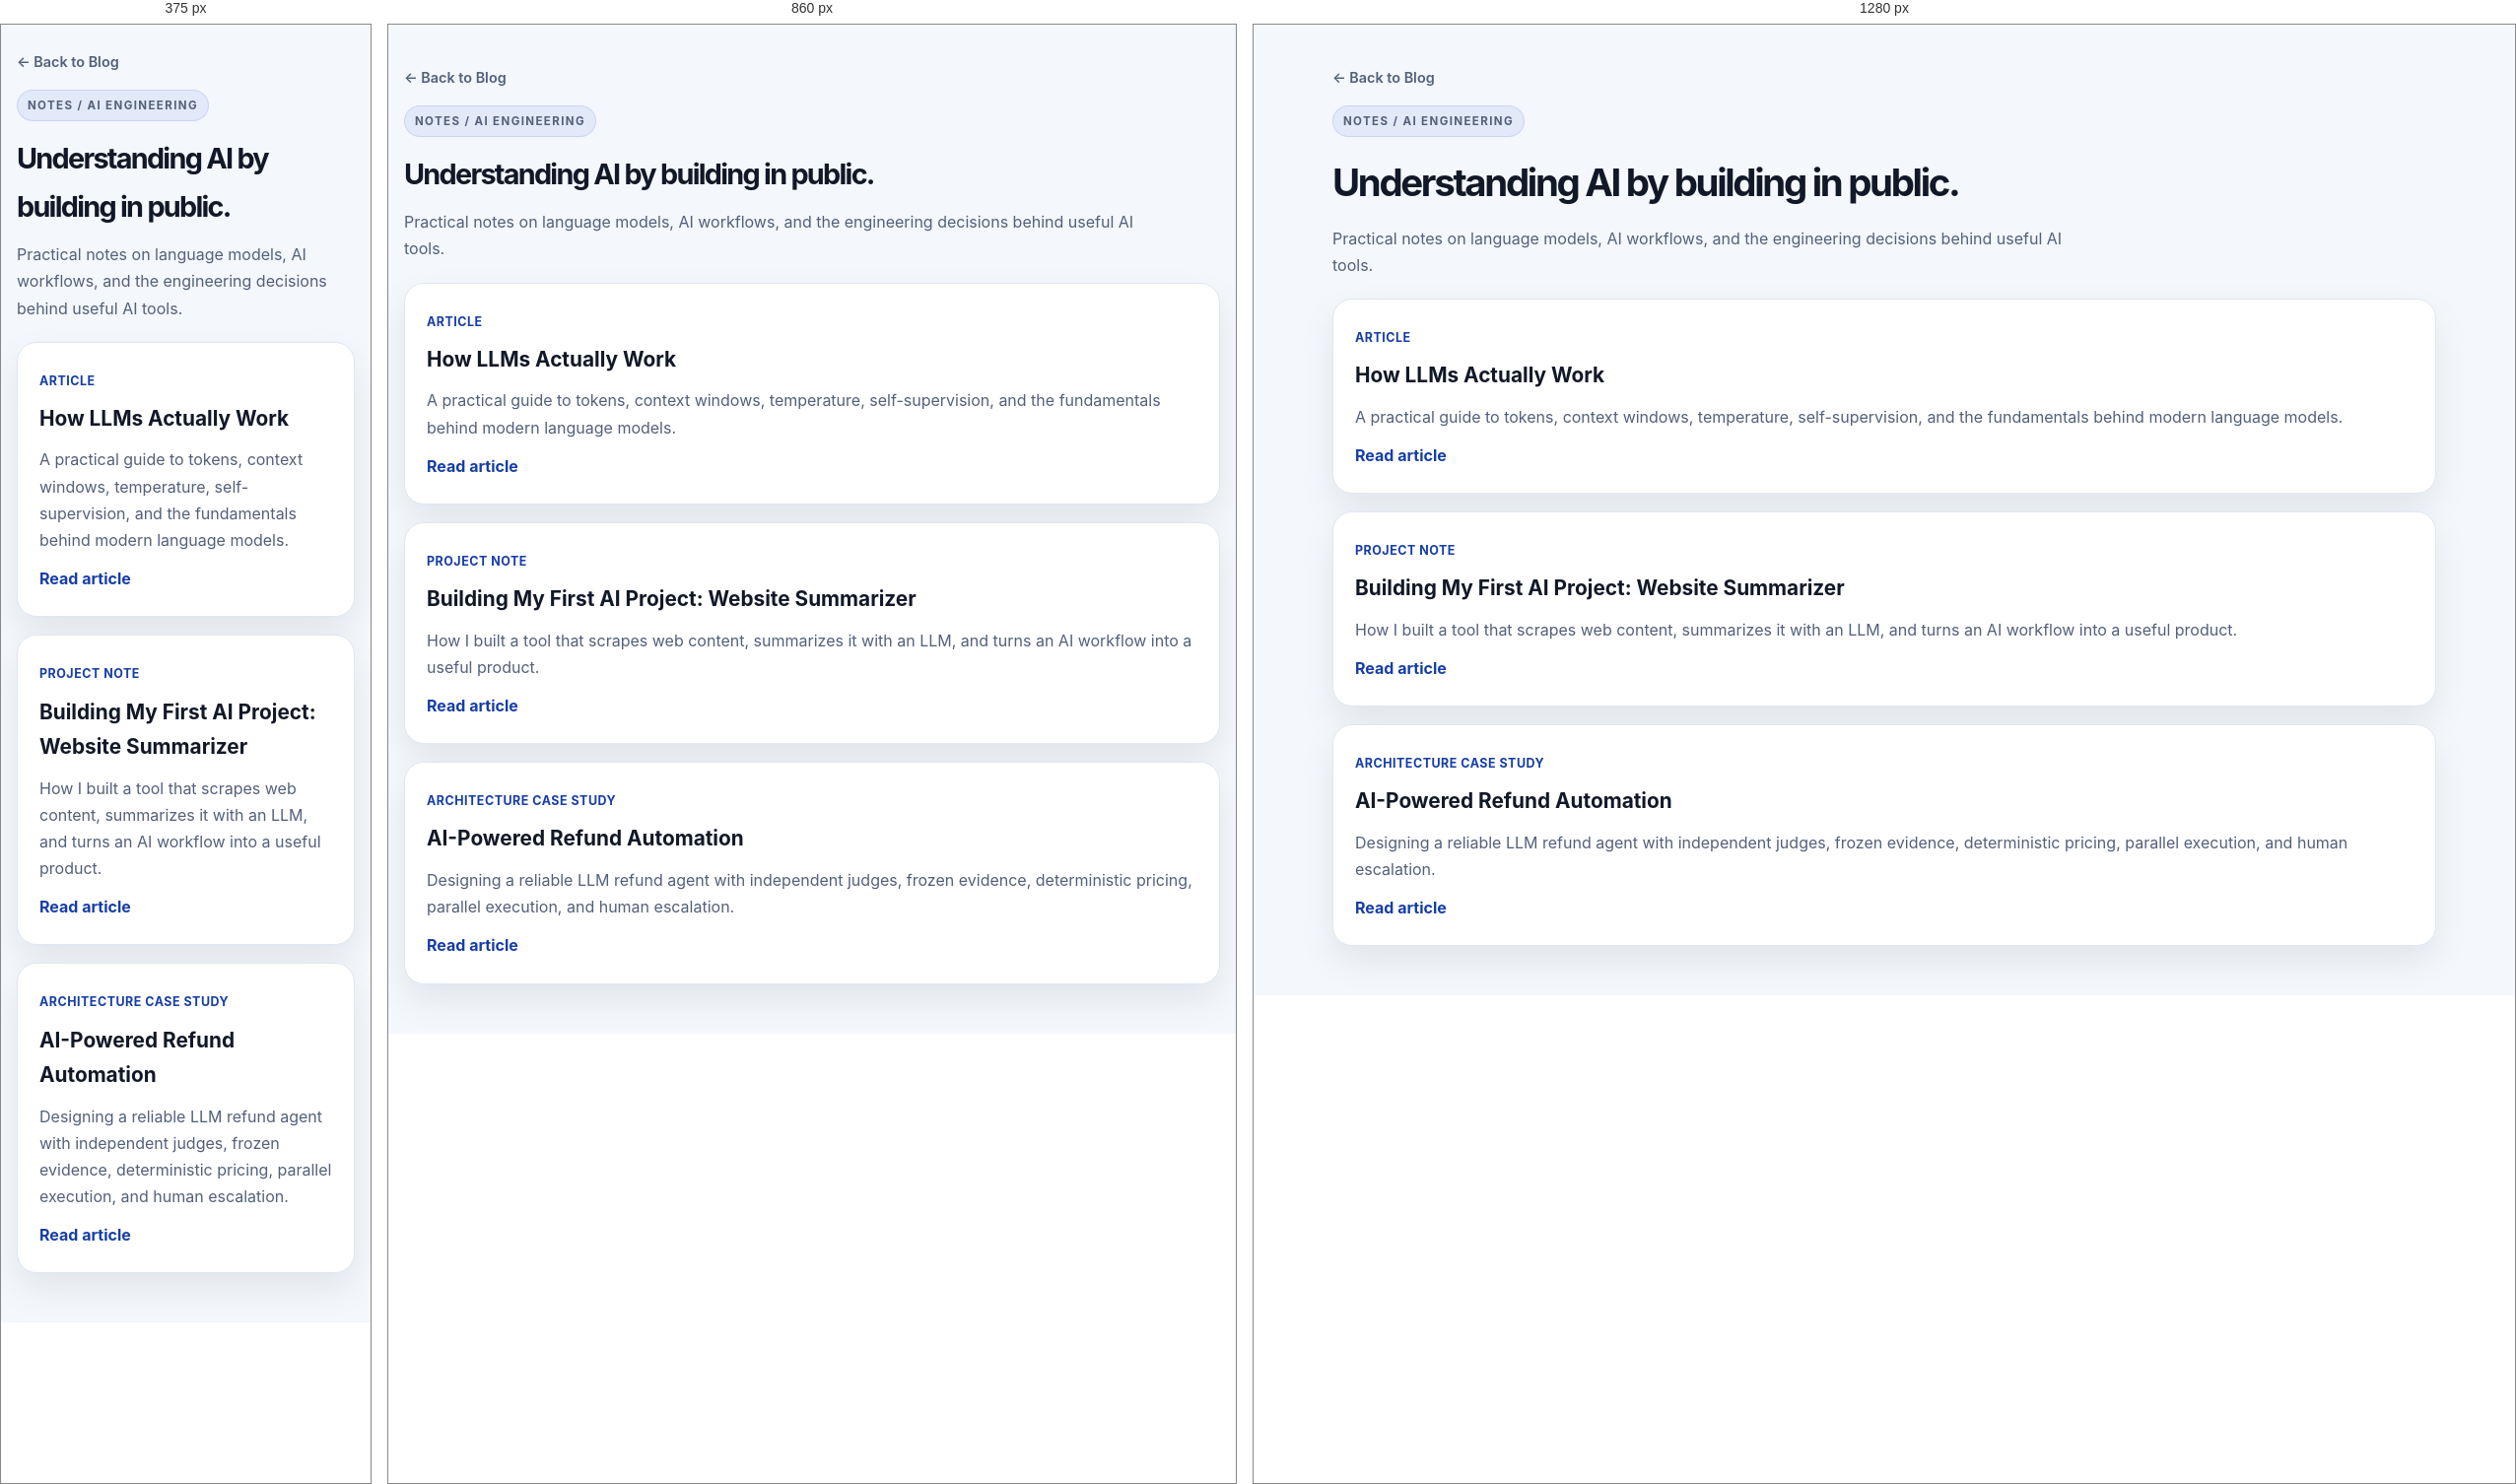
Rendered at 375 px, 860 px and 1280 px, left to right.

<!-- file: index.html -->
<!doctype html>
<html lang="en">
  <head>
    <meta charset="UTF-8">
    <meta name="viewport" content="width=device-width, initial-scale=1">
    <title>AI Notes | Rajender Karra</title>
    <link rel="stylesheet" href="../../styles.css">
  </head>
  <body>
    <div data-include="header.html"></div>

    <main class="page-shell">
      <div class="container blog-section-content">
        <a class="back-link" href="../">&larr; Back to Blog</a>
        <header class="page-header blog-section-header">
          <p class="eyebrow">Notes / AI engineering</p>
          <h1>Understanding AI by building in public.</h1>
          <p>
            Practical notes on language models, AI workflows, and the engineering
            decisions behind useful AI tools.
          </p>
        </header>

        <div class="blog-list">
          <article class="blog-item">
            <span class="date">Article</span>
            <h3>How LLMs Actually Work</h3>
            <p>
              A practical guide to tokens, context windows, temperature,
              self-supervision, and the fundamentals behind modern language models.
            </p>
            <a href="llm-introduction.html">Read article</a>
          </article>

          <article class="blog-item">
            <span class="date">Project Note</span>
            <h3>Building My First AI Project: Website Summarizer</h3>
            <p>
              How I built a tool that scrapes web content, summarizes it with an LLM,
              and turns an AI workflow into a useful product.
            </p>
            <a href="website-summarizer.html">Read article</a>
          </article>

          <article class="blog-item">
            <span class="date">Architecture Case Study</span>
            <h3>AI-Powered Refund Automation</h3>
            <p>
              Designing a reliable LLM refund agent with independent judges, frozen evidence,
              deterministic pricing, parallel execution, and human escalation.
            </p>
            <a href="refund-bench.html">Read article</a>
          </article>
        </div>
      </div>
    </main>

    <div data-include="footer.html"></div>
    <script src="../../script.js"></script>
  </body>
</html>


/* @media block from styles.css */
@media (min-width: 900px) {
  .blog-intro h2 {
    white-space: nowrap;
    font-size: clamp(1.8rem, 2.8vw, 2.5rem);
  }
}

/* @media block from styles.css */
@media (min-width: 821px) {
  .resume-box {
    background: var(--surface);
    border: 1px solid var(--border);
    border-radius: var(--radius);
    padding: 24px;
  }
}

/* @media block from styles.css */
@media (max-width: 820px) {
  .hero-grid,
  .about-grid,
  .three-col,
  .four-col,
  .project-grid,
  .timeline-item {
    grid-template-columns: 1fr;
  }

  .nav {
    flex-direction: column;
    justify-content: center;
    padding: 16px 0;
  }

  .nav-links {
    justify-content: center;
  }

  .hero {
    padding-top: 60px;
  }

  .resume-page-heading {
    align-items: flex-start;
  }

  .resume-download,
  .resume-download .btn {
    width: 100%;
  }

  .list-card,
  .experience-list .project-card {
    padding: 20px;
  }

  .page-shell {
    padding-top: 24px;
  }

  .article-card {
    padding: 24px 18px 30px;
    border-radius: 16px;
  }

  .article-card h1 {
    font-size: clamp(2rem, 9vw, 2.7rem);
    line-height: 1.08;
  }

  .article-card h2 {
    margin-top: 1.4rem;
    margin-bottom: 0.45rem;
  }

  .article-card h3 {
    margin-top: 1rem;
    margin-bottom: 0.3rem;
  }

  .article-card p,
  .article-card li {
    font-size: 1rem;
  }

  .article-card p {
    margin-bottom: 0.72rem;
  }

  .article-card blockquote {
    margin-inline: 0;
    padding: 0.9rem 1rem;
  }

  .article-card pre {
    margin-inline: 0;
    padding: 0.85rem 0.8rem;
    font-size: 0.76rem;
    line-height: 1.55;
  }

  .article-diagram {
    margin-inline: 0;
  }

  .article-diagram figcaption {
    font-size: 0.84rem;
  }

  .article-card .workflow-note {
    margin-top: 1.5rem;
    padding: 0.8rem 0.85rem 0.85rem 0.95rem;
  }

  .article-card .workflow-note span {
    font-size: 0.92rem;
  }

  .article-card .technical-group {
    margin: 1.8rem 0 1.6rem;
    padding: 1rem 0.75rem 0.6rem;
  }

  .article-card .technical-group-heading {
    margin-bottom: 1.5rem;
    padding-left: 0.8rem;
  }

  .diagram-lightbox {
    padding: 16px;
  }

  .diagram-lightbox img {
    max-width: 94vw;
    max-height: 82vh;
  }

  .diagram-lightbox-close {
    top: 10px;
    right: 10px;
  }

  .article-card .table-wrap {
    margin-inline: 0;
  }

  .article-card table {
    min-width: 580px;
    font-size: 0.88rem;
  }
}